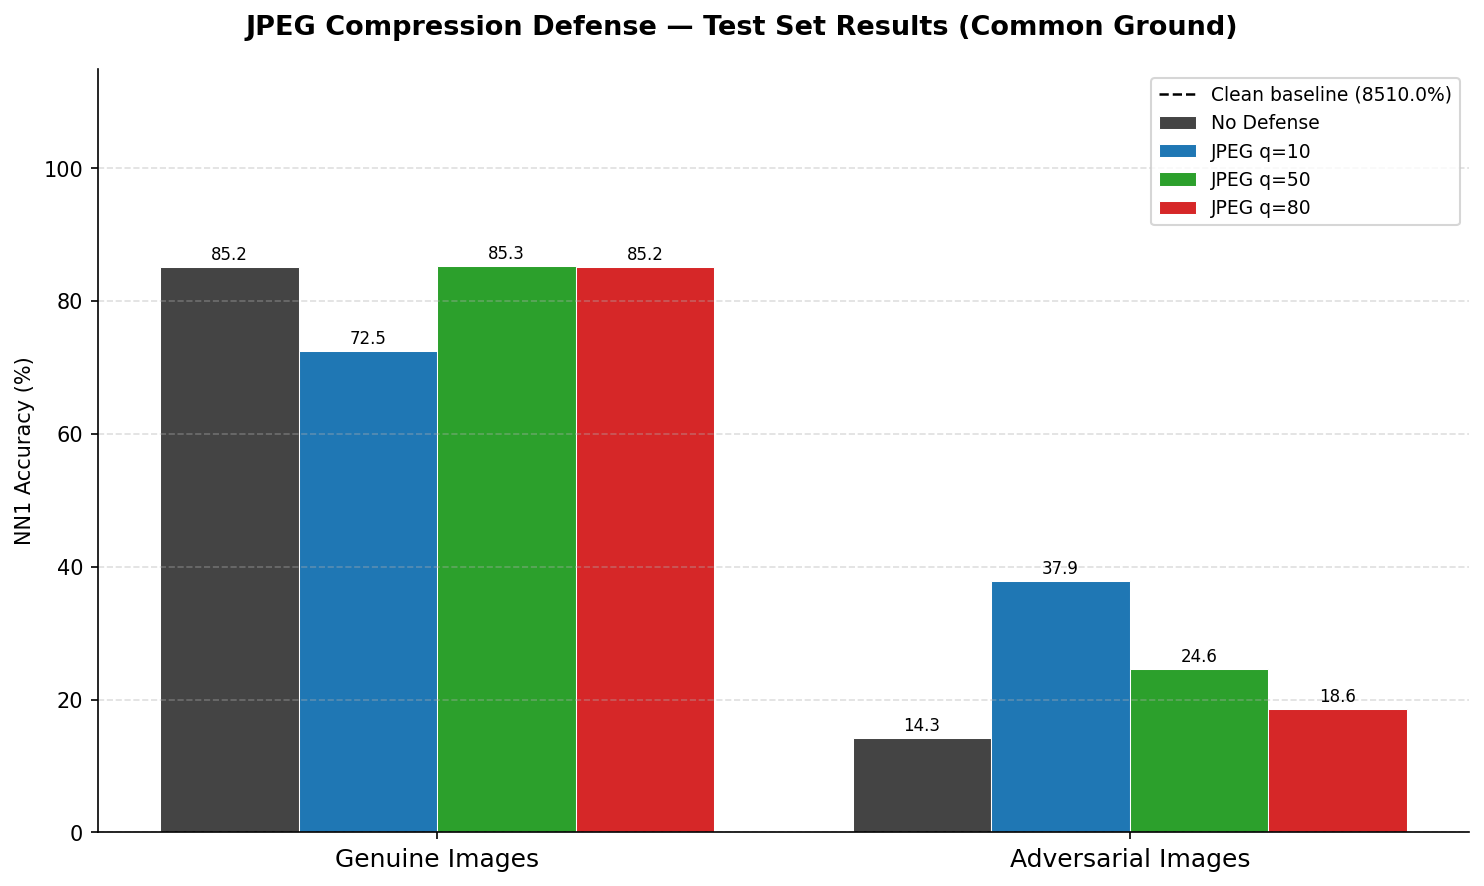

The table this chart was drawn from, first rows:
Configuration, Genuine_Accuracy_%, Adversarial_Accuracy_%, Delta_Genuine_%, Delta_Adversarial_%
No Defense, 85.17, 14.29, —, —
JPEG q=10, 72.50, 37.86, -12.67, +23.57
JPEG q=50, 85.33, 24.64, +0.17, +10.36
JPEG q=80, 85.17, 18.57, +0.00, +4.29
